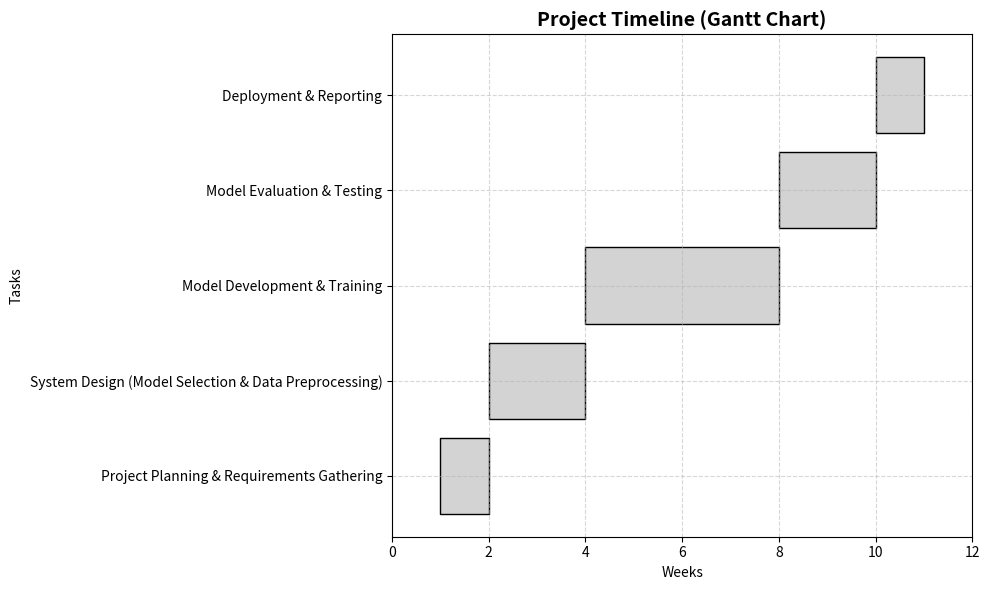

This figure's Python source:
import matplotlib.pyplot as plt

# Define tasks, start weeks, and durations
tasks = [
    {"name": "Project Planning & Requirements Gathering", "start": 1, "duration": 1},
    {"name": "System Design (Model Selection & Data Preprocessing)", "start": 2, "duration": 2},
    {"name": "Model Development & Training", "start": 4, "duration": 4},
    {"name": "Model Evaluation & Testing", "start": 8, "duration": 2},
    {"name": "Deployment & Reporting", "start": 10, "duration": 1},
]

# Create figure and axis
fig, ax = plt.subplots(figsize=(10, 6))

# Generate bars for each task
for i, task in enumerate(tasks):
    ax.broken_barh([(task["start"], task["duration"])], 
                   (i - 0.4, 0.8), facecolors="lightgray", edgecolor="black")

# Add labels for tasks
ax.set_yticks(range(len(tasks)))
ax.set_yticklabels([task["name"] for task in tasks])

# Format the chart
ax.set_xlabel("Weeks")
ax.set_ylabel("Tasks")
ax.set_xlim(0, 12)  # Adjust based on the project timeline
ax.grid(True, linestyle="--", alpha=0.5)
ax.set_title("Project Timeline (Gantt Chart)", fontsize=14, fontweight="bold")

# Improve layout
plt.tight_layout()

# Show the chart
plt.show()
